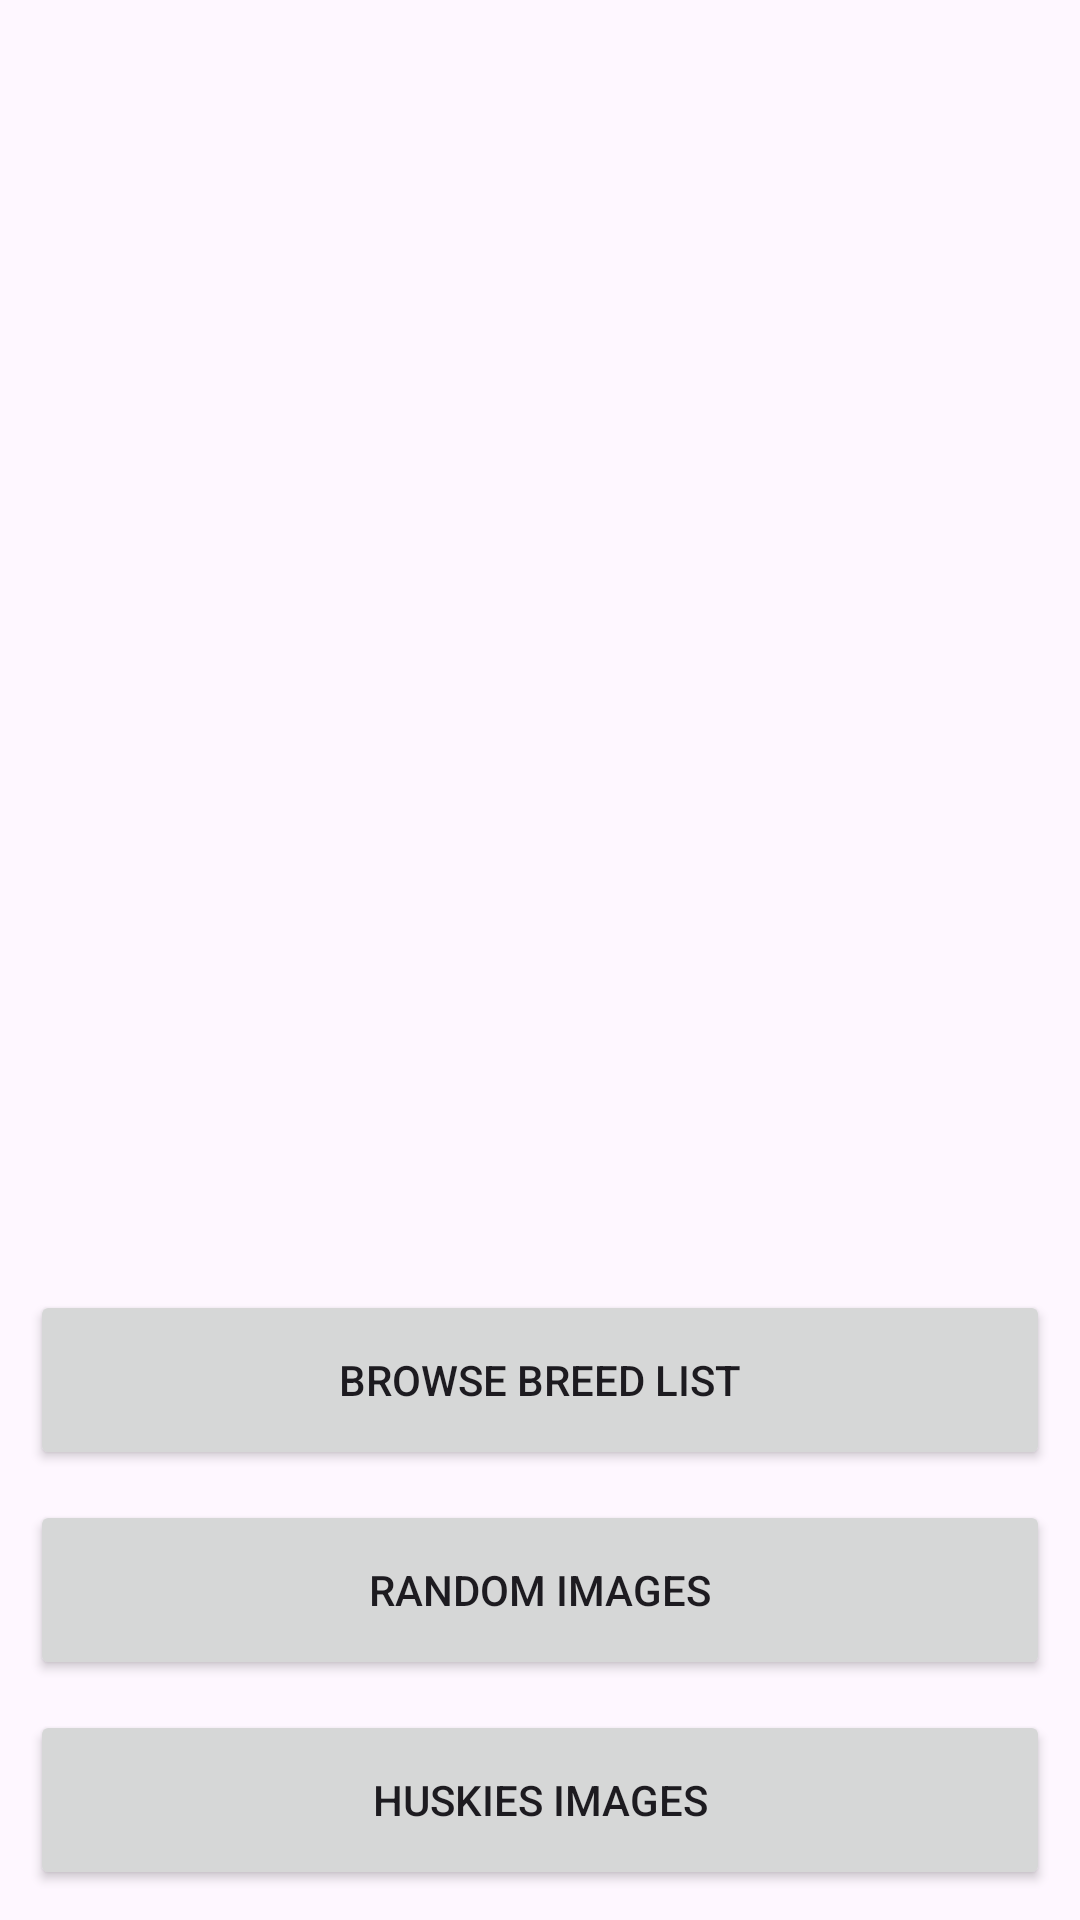

Here is an Android app screen rendered from its layout file. Give the layout XML and the strings, colors and styles it references.
<!-- AndroidManifest.xml: application theme Theme.Animals -->
<!-- res/layout/activity_main.xml -->
<?xml version="1.0" encoding="utf-8"?>
<androidx.constraintlayout.widget.ConstraintLayout xmlns:android="http://schemas.android.com/apk/res/android"
    xmlns:app="http://schemas.android.com/apk/res-auto"
    xmlns:tools="http://schemas.android.com/tools"
    android:layout_width="match_parent"
    android:layout_height="match_parent"
    tools:context=".view.MainActivity">

    <ImageView
        android:id="@+id/homeDogImage"
        android:layout_width="match_parent"
        android:layout_height="500dp"
        android:layout_margin="20dp"
        app:layout_constraintEnd_toEndOf="parent"
        app:layout_constraintStart_toStartOf="parent"
        app:layout_constraintTop_toTopOf="parent" />

    <Button
        android:id="@+id/btn_huskieButton"
        android:layout_width="match_parent"
        android:layout_height="60dp"
        android:layout_margin="10dp"
        android:text="@string/huskies_images"
        app:layout_constraintBottom_toBottomOf="parent"
        app:layout_constraintEnd_toEndOf="parent"
        app:layout_constraintStart_toStartOf="parent" />

    <Button
        android:id="@+id/btn_RandomImages"
        android:layout_width="match_parent"
        android:layout_height="60dp"
        android:layout_margin="10dp"
        android:text="@string/random_images"
        app:layout_constraintBottom_toTopOf="@id/btn_huskieButton"
        app:layout_constraintEnd_toEndOf="parent"
        app:layout_constraintStart_toStartOf="parent" />

    <Button
        android:id="@+id/btn_breedList"
        android:layout_width="match_parent"
        android:layout_height="60dp"
        android:layout_margin="10dp"
        android:text="@string/browse_breed_list"
        app:layout_constraintBottom_toTopOf="@id/btn_RandomImages"
        app:layout_constraintEnd_toEndOf="parent"
        app:layout_constraintStart_toStartOf="parent" />


</androidx.constraintlayout.widget.ConstraintLayout>
<!-- resources referenced by this layout -->
<resources>
  <string name="browse_breed_list">Browse Breed List</string>
  <string name="huskies_images">Huskies Images</string>
  <string name="random_images">Random Images</string>
  <style name="Theme.Animals" parent="Base.Theme.Animals" />
  <style name="Base.Theme.Animals" parent="Theme.Material3.DayNight.NoActionBar">
          
          
      </style>
</resources>
